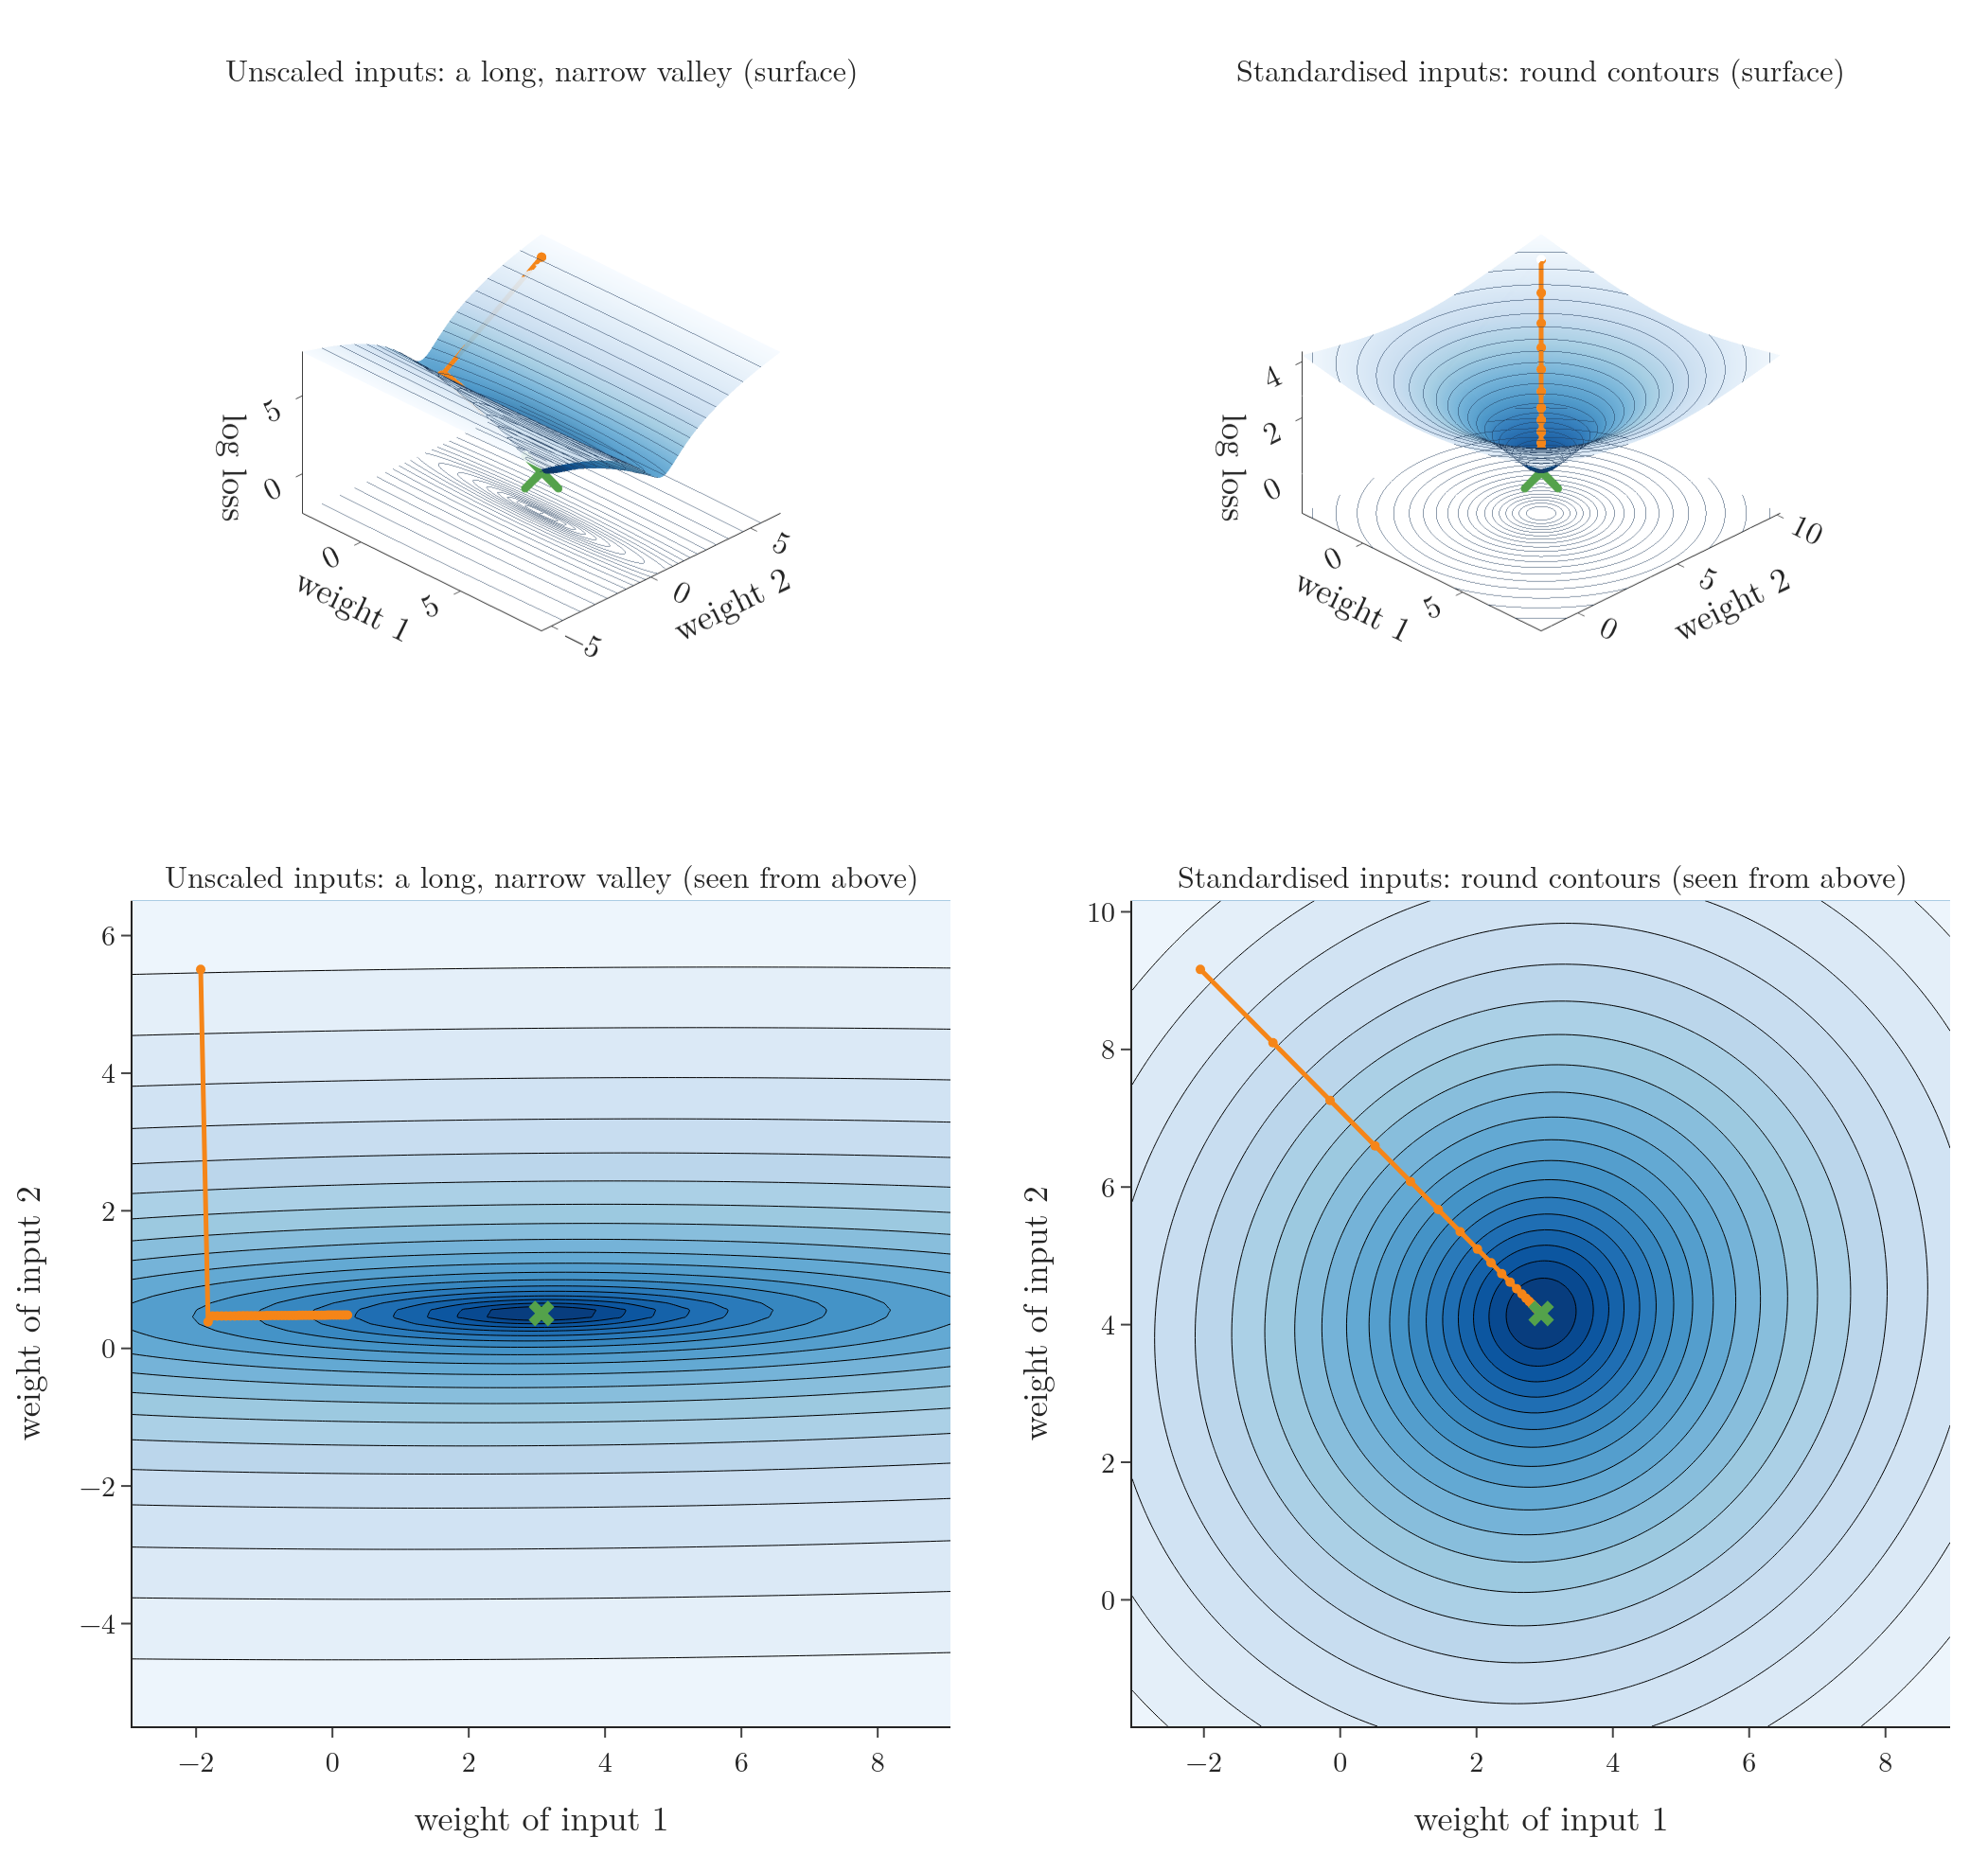

Here is the Python script that generated this plot:
"""Gradient descent with two inputs on very different scales vs the same inputs standardised (Plotly).
Made-up data, fixed seed; same number of steps, largest learning rate that does not blow up for each."""
from pathlib import Path
import numpy as np
import plotly.graph_objects as go
from plotly.subplots import make_subplots
from surface_tilt import surface_traces, scene
from common import BLUE, ORANGE, RED, GREEN, GREY, FONT

here = Path(__file__).parent
rng = np.random.default_rng(0)
n = 200
x1 = rng.normal(0, 1, n)                  # small scale
x2 = rng.normal(0, 8, n)                  # 8 times larger scale
y = 3 * x1 + 0.5 * x2 + rng.normal(0, 1, n)


def run(A, lr, steps=40, w0=(-4.0, -4.0)):
    w = np.array(w0, float); path = [w.copy()]
    for _ in range(steps):
        grad = -2 / n * A.T @ (y - A @ w)
        w = w - lr * grad; path.append(w.copy())
    return np.array(path)


A_raw = np.c_[x1, x2]
A_std = (A_raw - A_raw.mean(0)) / A_raw.std(0)
cases = [(A_raw, 0.0075, "Unscaled inputs: a long, narrow valley"), (A_std, 0.1, "Standardised inputs: round contours")]
fig = make_subplots(2, 2, horizontal_spacing=0.1, vertical_spacing=0.08, row_heights=[0.45, 0.55],
                    specs=[[{"type": "scene"}, {"type": "scene"}], [{}, {}]],
                    subplot_titles=[f"{c[2]} (surface)" for c in cases] + [f"{c[2]} (seen from above)" for c in cases])
for col, (A, lr, _) in enumerate(cases, start=1):
    best = np.linalg.lstsq(A, y, rcond=None)[0]
    g = np.linspace(-6, 6, 120)
    W1, W2 = np.meshgrid(best[0] + g, best[1] + g)
    Z = np.array([[np.mean((y - A @ np.array([a, b])) ** 2) for a, b in zip(r1, r2)] for r1, r2 in zip(W1, W2)])
    path = run(A, lr, w0=(best[0] - 5, best[1] + 5))
    LZ = np.log(Z)
    lv = (float(LZ.min()), float(LZ.max()), (float(LZ.max()) - float(LZ.min())) / 20)
    tr, zf = surface_traces(best[0] + g, best[1] + g, LZ, lv, path=path, lift=0.15)
    for t in tr:
        fig.add_trace(t, 1, col)
    fig.add_trace(go.Scatter3d(x=[best[0]], y=[best[1]], z=[float(LZ.min())], mode="markers",
                               marker=dict(size=5, color=GREEN, symbol="x")), 1, col)
    fig.update_scenes(scene(best[0] + g, best[1] + g, LZ, zf, "weight 1", "weight 2", "log loss", (1.5, -1.5, 1.2), 3),
                      row=1, col=col)
    fig.add_trace(go.Contour(x=best[0] + g, y=best[1] + g, z=LZ, colorscale="Blues", reversescale=True,
                             showscale=False, contours=dict(start=lv[0], end=lv[1], size=lv[2]),
                             line=dict(width=0.5)), 2, col)
    fig.add_trace(go.Scatter(x=path[:, 0], y=path[:, 1], mode="lines+markers", line=dict(color=ORANGE, width=2.5),
                             marker=dict(size=5, color=ORANGE)), 2, col)
    fig.add_trace(go.Scatter(x=[best[0]], y=[best[1]], mode="markers", marker=dict(size=12, color=GREEN, symbol="x")), 2, col)
    fig.update_xaxes(title="weight of input 1", row=2, col=col)
    fig.update_yaxes(title="weight of input 2", scaleanchor=f"x{col + 2}", row=2, col=col)
    print(_, "distance to best after 40 steps:", round(float(np.linalg.norm(path[-1] - best)), 3))
fig.update_layout(template="simple_white", width=1050, height=980, showlegend=False, font=FONT,
                  margin=dict(l=70, r=20, t=50, b=60))
fig.update_annotations(font_size=16)
fig.write_image(here / "scaling_effect.png", scale=2)
fig.write_image(here / "scaling_effect.pdf")
